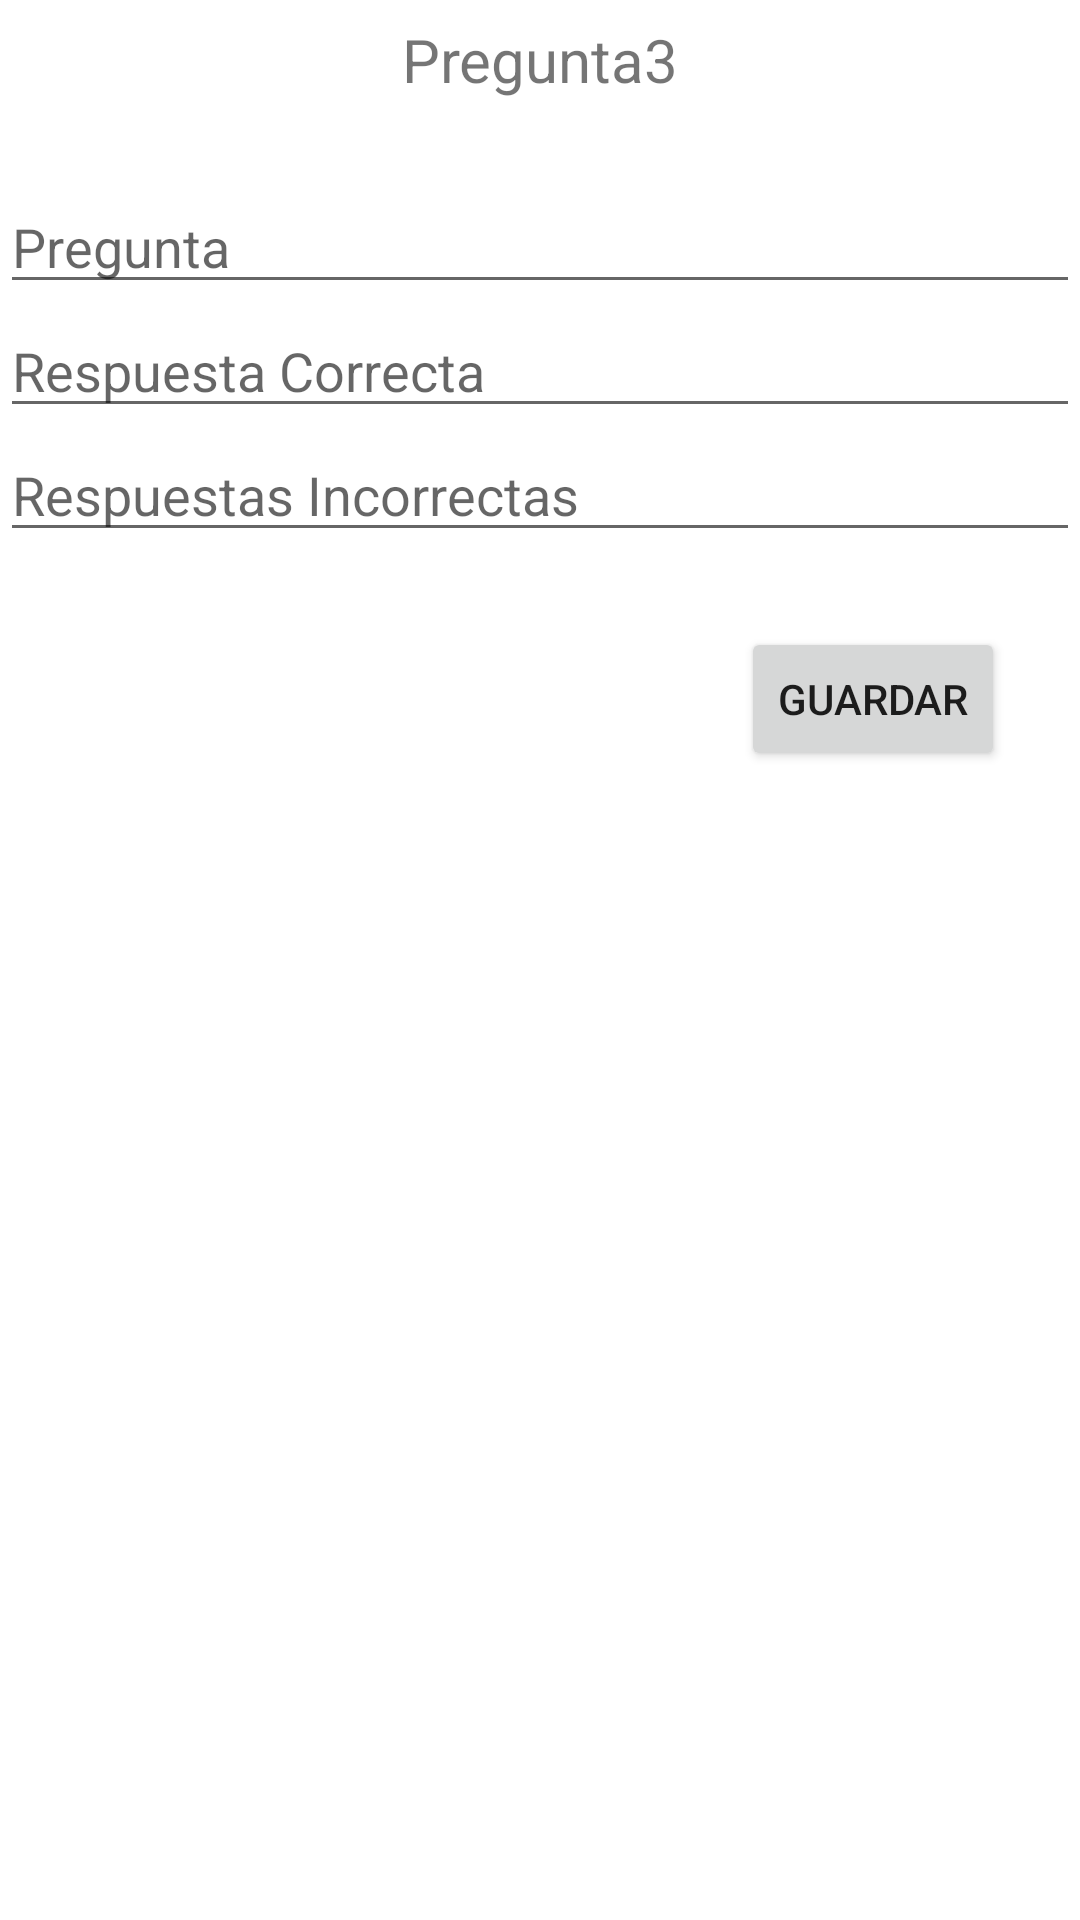

This screen was rendered from an Android layout file. Write that file and the resources it references.
<!-- AndroidManifest.xml: application theme Theme.Pregunta3 -->
<!-- res/layout/agregaradb_fragment.xml -->
<?xml version="1.0" encoding="utf-8"?>
<FrameLayout xmlns:android="http://schemas.android.com/apk/res/android"
    xmlns:tools="http://schemas.android.com/tools"
    android:layout_width="match_parent"
    android:layout_height="match_parent"
    tools:context=".ui.notifications.AgregaradbFragment">

    <LinearLayout
        android:layout_width="match_parent"
        android:layout_height="match_parent"
        android:orientation="vertical">

        <TextView
            android:id="@+id/textView"
            android:layout_width="match_parent"
            android:layout_height="40dp"
            android:layout_marginBottom="20dp"
            android:gravity="center"
            android:text="Pregunta3"
            android:textSize="20sp" />

        <EditText
            android:id="@+id/preg_todb"
            android:layout_width="match_parent"
            android:layout_height="wrap_content"
            android:ems="10"
            android:hint="Pregunta"
            android:inputType="textPersonName" />

        <EditText
            android:id="@+id/corr_todb"
            android:layout_width="match_parent"
            android:layout_height="wrap_content"
            android:ems="10"
            android:hint="Respuesta Correcta"
            android:inputType="textPersonName" />

        <EditText
            android:id="@+id/incorr_todb"
            android:layout_width="match_parent"
            android:layout_height="wrap_content"
            android:ems="10"
            android:hint="Respuestas Incorrectas"
            android:inputType="textPersonName" />

        <Button
            android:id="@+id/send_todb"
            android:layout_width="wrap_content"
            android:layout_height="wrap_content"
            android:layout_gravity="right"
            android:layout_margin="25dp"
            android:text="Guardar" />
    </LinearLayout>

</FrameLayout>
<!-- resources referenced by this layout -->
<resources>
  <style name="Theme.Pregunta3" parent="Theme.MaterialComponents.DayNight.DarkActionBar">
          
          <item name="colorPrimary">@color/purple_500</item>
          <item name="colorPrimaryVariant">@color/purple_700</item>
          <item name="colorOnPrimary">@color/white</item>
          
          <item name="colorSecondary">@color/teal_200</item>
          <item name="colorSecondaryVariant">@color/teal_700</item>
          <item name="colorOnSecondary">@color/black</item>
          
          <item name="android:statusBarColor" tools:targetApi="l">?attr/colorPrimaryVariant</item>
          
      </style>
  <color name="purple_500">#FF6200EE</color>
  <color name="purple_700">#FF3700B3</color>
  <color name="white">#FFFFFFFF</color>
  <color name="teal_200">#FF03DAC5</color>
  <color name="teal_700">#FF018786</color>
  <color name="black">#FF000000</color>
</resources>
